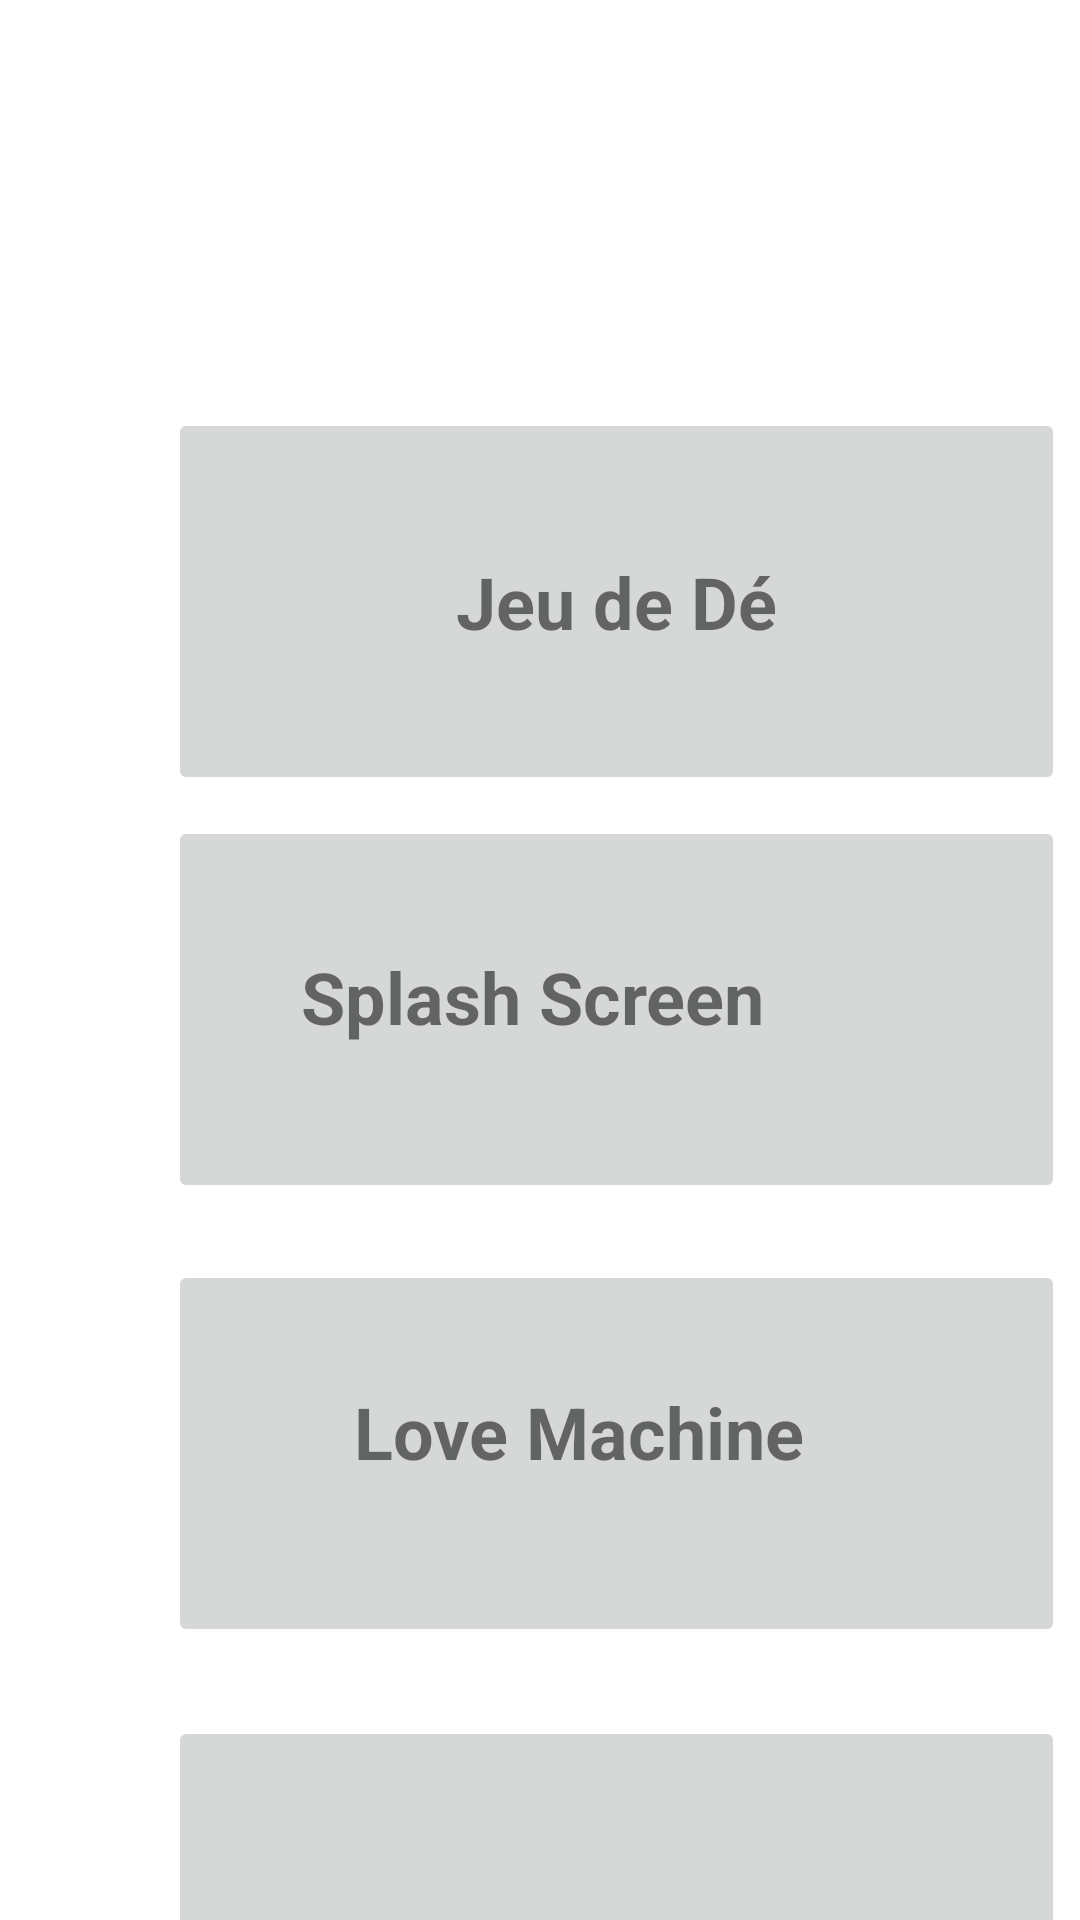

The Android layout XML behind this screen, and the referenced resources:
<!-- AndroidManifest.xml: application theme Theme.Android_Exo -->
<!-- res/layout/activity_main.xml -->
<?xml version="1.0" encoding="utf-8"?>
<androidx.constraintlayout.widget.ConstraintLayout xmlns:android="http://schemas.android.com/apk/res/android"
    xmlns:app="http://schemas.android.com/apk/res-auto"
    xmlns:tools="http://schemas.android.com/tools"
    android:layout_width="match_parent"
    android:layout_height="match_parent"
    tools:context=".MainActivity">

    
    
    
    
    
    
    
    
    
    

    
    
    
    
    
    
    
    
    

    
    
    
    
    
    
    
    
    
    
    

    <ImageButton
        android:id="@+id/Love_machine"
        android:layout_width="299dp"
        android:layout_height="129dp"
        android:layout_marginStart="56dp"
        android:layout_marginTop="420dp"
        app:layout_constraintEnd_toEndOf="parent"
        app:layout_constraintHorizontal_bias="0.0"
        app:layout_constraintStart_toStartOf="parent"
        app:layout_constraintTop_toTopOf="parent"
        app:srcCompat="@drawable/btn1" />

    <ImageButton
        android:id="@+id/splash"
        android:layout_width="299dp"
        android:layout_height="129dp"
        android:layout_marginStart="56dp"
        android:layout_marginTop="272dp"
        app:layout_constraintEnd_toEndOf="parent"
        app:layout_constraintHorizontal_bias="0.0"
        app:layout_constraintStart_toStartOf="parent"
        app:layout_constraintTop_toTopOf="parent"
        app:srcCompat="@drawable/btn1" />



    <ImageButton
        android:id="@+id/de"
        android:layout_width="299dp"
        android:layout_height="129dp"
        android:layout_marginStart="56dp"
        android:layout_marginTop="136dp"
        app:layout_constraintEnd_toEndOf="parent"
        app:layout_constraintHorizontal_bias="0.0"
        app:layout_constraintStart_toStartOf="parent"
        app:layout_constraintTop_toTopOf="parent"
        app:srcCompat="@drawable/btn1" />

    <ImageButton
        android:id="@+id/imageButton4"
        android:layout_width="299dp"
        android:layout_height="129dp"
        android:layout_marginStart="56dp"
        android:layout_marginTop="572dp"
        app:layout_constraintEnd_toEndOf="parent"
        app:layout_constraintHorizontal_bias="0.0"
        app:layout_constraintStart_toStartOf="parent"
        app:layout_constraintTop_toTopOf="parent"
        app:srcCompat="@drawable/btn1" />

    <TextView
        android:id="@+id/textView"
        android:layout_width="wrap_content"
        android:layout_height="wrap_content"
        android:text="Jeu de Dé"
        android:textSize="24sp"
        android:textStyle="bold"
        app:layout_constraintBottom_toBottomOf="@+id/de"
        app:layout_constraintEnd_toEndOf="@+id/de"
        app:layout_constraintStart_toStartOf="@+id/de"
        app:layout_constraintTop_toTopOf="@+id/de" />

    <TextView
        android:id="@+id/textView4"
        android:layout_width="175dp"
        android:layout_height="35dp"
        android:layout_marginTop="44dp"
        android:text="Splash Screen"
        android:textSize="24sp"
        android:textStyle="bold"
        app:layout_constraintEnd_toEndOf="parent"
        app:layout_constraintHorizontal_bias="0.344"
        app:layout_constraintStart_toStartOf="@+id/splash"
        app:layout_constraintTop_toTopOf="@+id/splash" />

    <TextView
        android:id="@+id/textView2"
        android:layout_width="161dp"
        android:layout_height="35dp"
        android:text="Love Machine"
        android:textSize="24sp"
        android:textStyle="bold"
        app:layout_constraintBottom_toBottomOf="@+id/Love_machine"
        app:layout_constraintEnd_toEndOf="@+id/Love_machine"
        app:layout_constraintHorizontal_bias="0.608"
        app:layout_constraintStart_toStartOf="parent"
        app:layout_constraintTop_toTopOf="@+id/Love_machine"
        app:layout_constraintVertical_bias="0.436" />


</androidx.constraintlayout.widget.ConstraintLayout>
<!-- resources referenced by this layout -->
<resources>
  <style name="Theme.Android_Exo" parent="Theme.MaterialComponents.DayNight.NoActionBar">
          
          <item name="colorPrimary">@color/purple_500</item>
          <item name="colorPrimaryVariant">@color/bleu_clair</item>
          <item name="colorOnPrimary">@color/purple_700</item>
          
          <item name="colorSecondary">@color/teal_200</item>
          <item name="colorSecondaryVariant">@color/teal_700</item>
          <item name="colorOnSecondary">@color/black</item>
          
          <item name="android:statusBarColor" tools:targetApi="l">?attr/colorPrimaryVariant</item>
          
      </style>
  <color name="purple_500">#FF6200EE</color>
  <color name="bleu_clair">#29E6C9</color>
  <color name="purple_700">#FF3700B3</color>
  <color name="teal_200">#FF03DAC5</color>
  <color name="teal_700">#FF018786</color>
  <color name="black">#FF000000</color>
</resources>
